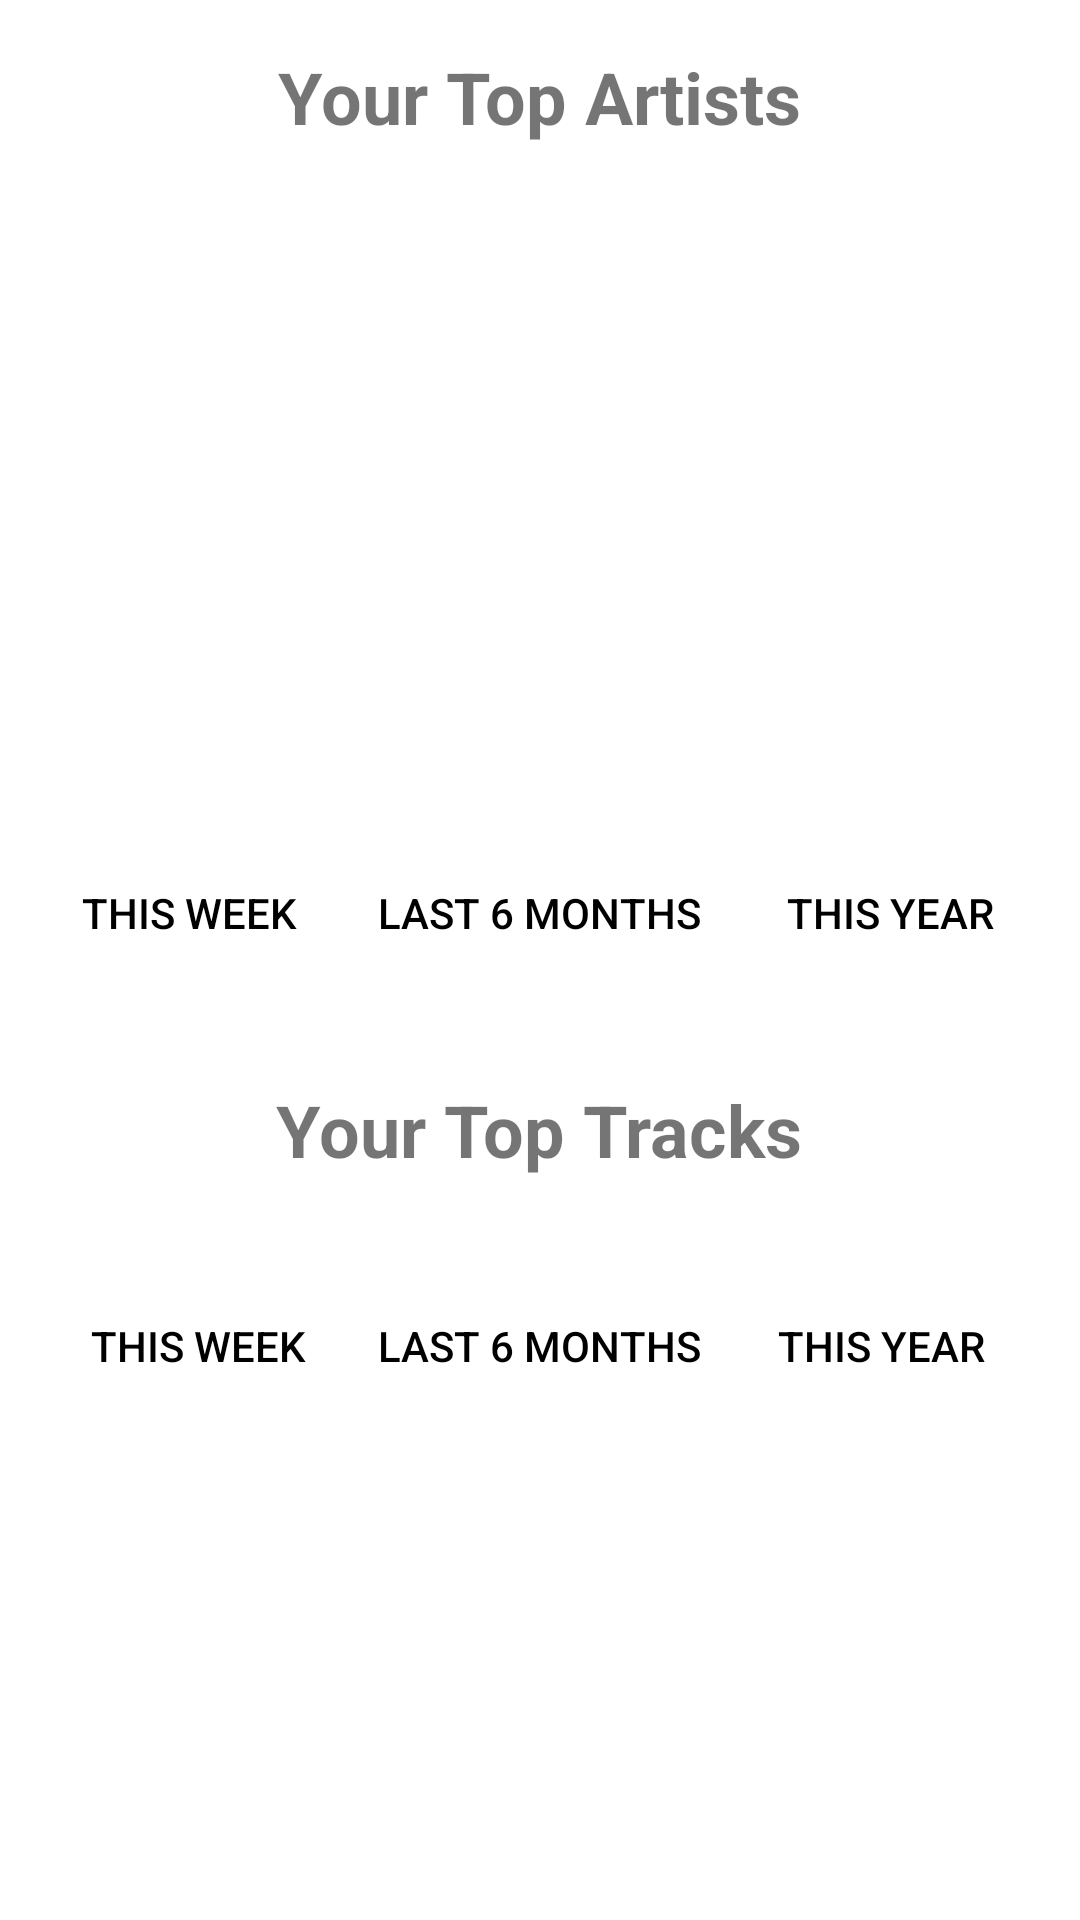

Android layout source for this screen:
<!-- AndroidManifest.xml: application theme Theme.SpotifyApp2340 -->
<!-- res/layout/fragment_notifications.xml -->
<?xml version="1.0" encoding="utf-8"?>
<ScrollView xmlns:android="http://schemas.android.com/apk/res/android"
    android:layout_width="match_parent"
    android:layout_height="match_parent"
    android:fillViewport="true">

    <LinearLayout
        android:layout_width="match_parent"
        android:layout_height="wrap_content"
        android:orientation="vertical"
        android:padding="16dp"
        android:paddingBottom="100dp"
        android:clipToPadding="false"
        android:gravity="center_horizontal">
       

      
        <TextView
            android:id="@+id/textViewYourTopArtists"
            android:layout_width="wrap_content"
            android:layout_height="wrap_content"
            android:text="Your Top Artists"
            android:textSize="24sp"
            android:textStyle="bold"
            android:layout_gravity="center"
            android:layout_marginBottom="16dp"/>

        
        <androidx.recyclerview.widget.RecyclerView
            android:id="@+id/recyclerViewArtists"
            android:layout_width="match_parent"
            android:layout_height="200dp"
            android:orientation="vertical" />

        
        <LinearLayout
            android:layout_width="match_parent"
            android:layout_height="wrap_content"
            android:orientation="horizontal"
            android:layout_marginTop="16dp"
            android:gravity="center">

            
            <Button
                android:id="@+id/buttonThisWeek"
                android:layout_width="0dp"
                android:layout_height="wrap_content"
                android:layout_marginEnd="8dp"
                android:layout_weight="1"
                android:backgroundTint="@null"
                android:background="@drawable/button_rounded_green"
                android:text="This Week"
                android:textColor="#000000" />

            
            <Button
                android:id="@+id/buttonLastSixMonths"
                android:layout_width="wrap_content"
                android:layout_height="wrap_content"
                android:text="Last 6 Months"
                android:background="@drawable/button_rounded_green"
                android:textColor="#000000"
                android:layout_marginStart="8dp"
                android:layout_marginEnd="8dp" />

            
            <Button
                android:id="@+id/buttonThisYear"
                android:layout_width="0dp"
                android:layout_height="wrap_content"
                android:layout_weight="1"
                android:text="This Year"
                android:background="@drawable/button_rounded_green"
                android:textColor="#000000"
                android:layout_marginStart="8dp" />
        </LinearLayout>

        
    <TextView
        android:id="@+id/textViewYourTopTracks"
        android:layout_width="wrap_content"
        android:layout_height="wrap_content"
        android:text="Your Top Tracks"
        android:textSize="24sp"
        android:textStyle="bold"
        android:layout_gravity="center"
        android:layout_marginTop="32dp"
        android:layout_marginBottom="16dp"/>

    
    <androidx.recyclerview.widget.RecyclerView
        android:id="@+id/recyclerViewTopTracks"
        android:layout_width="match_parent"
        android:layout_height="wrap_content"
        android:orientation="vertical" />

    
    <LinearLayout
        android:layout_width="match_parent"
        android:layout_height="wrap_content"
        android:orientation="horizontal"
        android:gravity="center"
        android:layout_marginTop="16dp">

        <Button
            android:id="@+id/tracksButtonThisWeek"
            android:layout_width="wrap_content"
            android:layout_height="wrap_content"
            android:text="This Week"
            android:background="@drawable/button_rounded_green"
            android:textColor="#000000"
            android:layout_marginEnd="16dp"/>

        <Button
            android:id="@+id/tracksButtonLastSixMonths"
            android:layout_width="wrap_content"
            android:layout_height="wrap_content"
            android:text="Last 6 Months"
            android:background="@drawable/button_rounded_green"
            android:textColor="#000000"
            android:layout_marginEnd="16dp"/>

        <Button
            android:id="@+id/tracksButtonThisYear"
            android:layout_width="wrap_content"
            android:layout_height="wrap_content"
            android:text="This Year"
            android:background="@drawable/button_rounded_green"
            android:textColor="#000000" />

        </LinearLayout>


    </LinearLayout>
</ScrollView>
<!-- resources referenced by this layout -->
<resources>
  <style name="Theme.SpotifyApp2340" parent="Theme.MaterialComponents.DayNight.DarkActionBar">
          
          <item name="colorPrimary">@color/green</item>
          <item name="colorPrimaryVariant">@color/green</item>
          <item name="colorOnPrimary">@color/white</item>
          
          <item name="colorSecondary">@color/teal_200</item>
          <item name="colorSecondaryVariant">@color/teal_700</item>
          <item name="colorOnSecondary">@color/black</item>
          
          <item name="android:statusBarColor">?attr/colorPrimaryVariant</item>
          
      </style>
  <!-- not gathered from this repository: default colours our renderer supplied (Android Studio template values) -->
  <color name="teal_200">#FF03DAC5</color>
  <color name="teal_700">#FF018786</color>
  <color name="black">#FF000000</color>
  <color name="white">#FFFFFFFF</color>
</resources>
